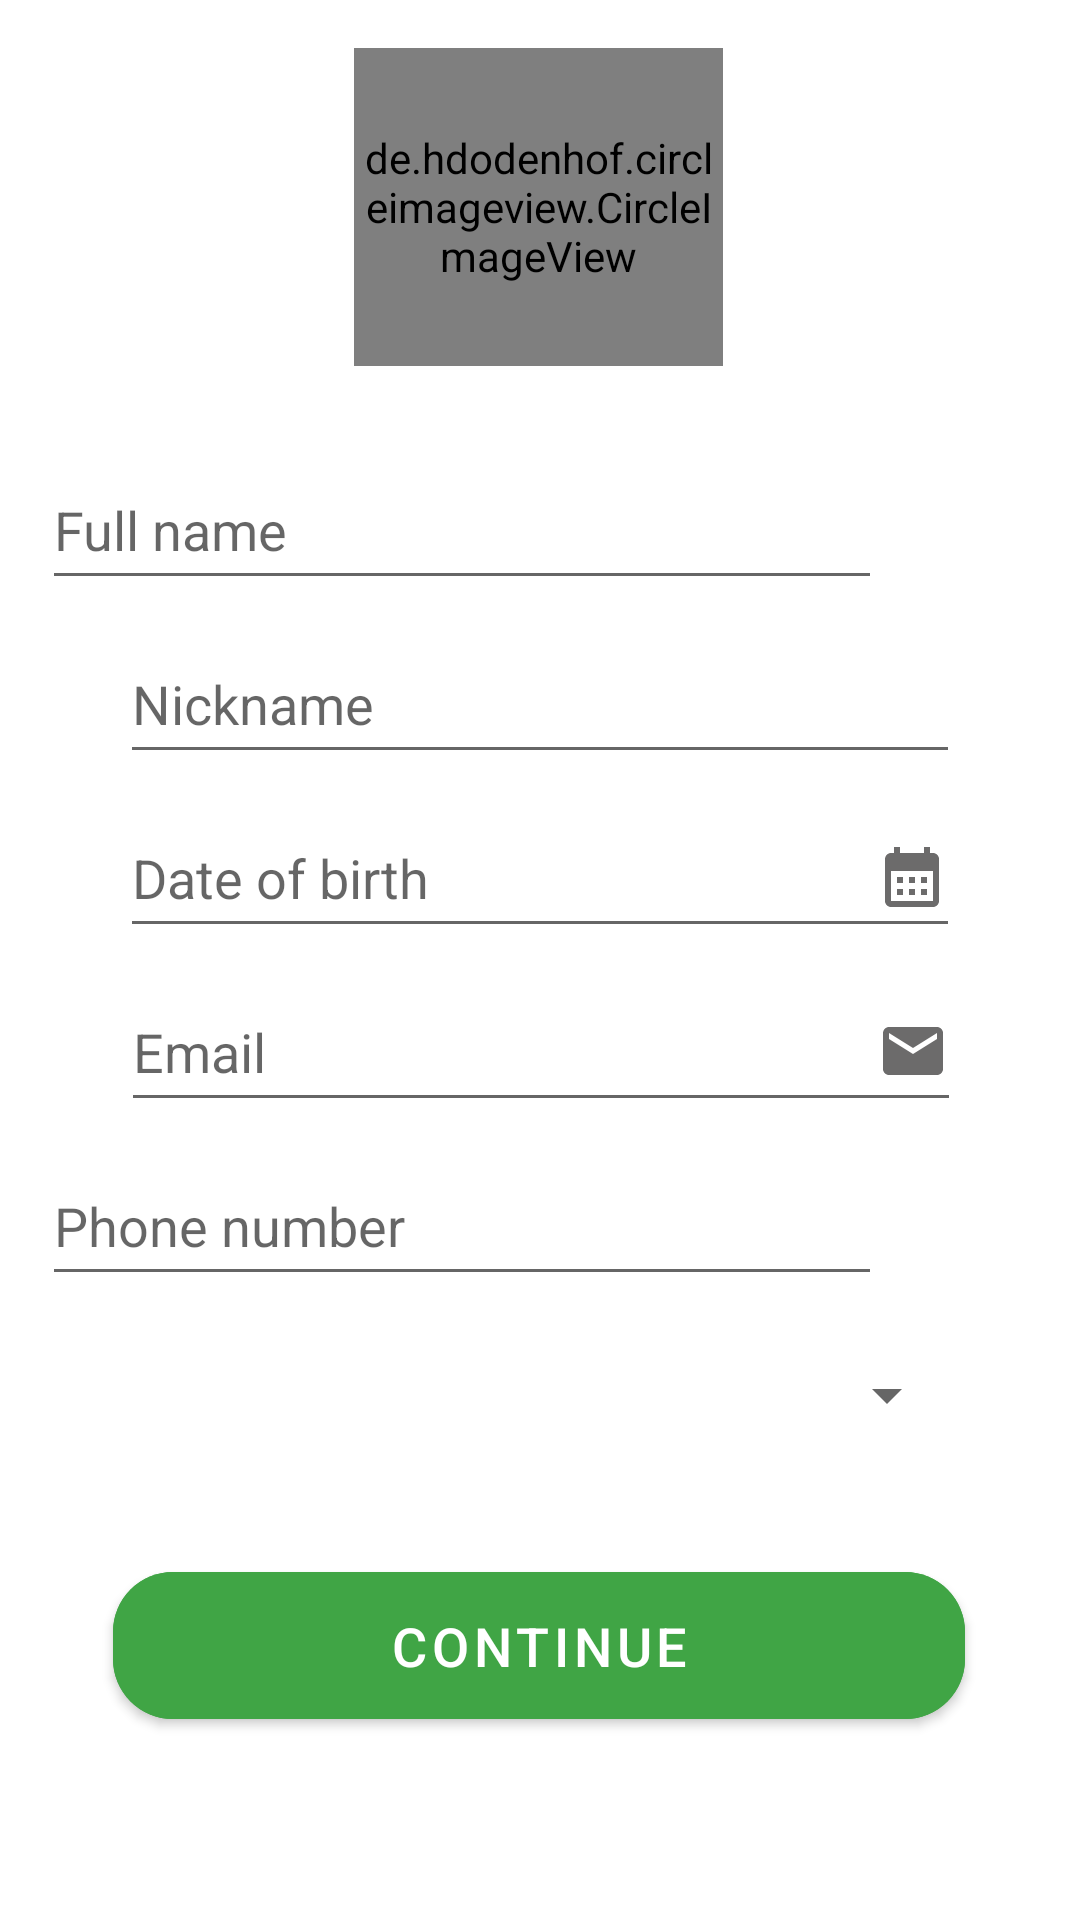

Android layout source for this screen:
<!-- AndroidManifest.xml: application theme Theme.PlantApplication -->
<!-- res/layout/fragment_profile.xml -->
<?xml version="1.0" encoding="utf-8"?>
<androidx.constraintlayout.widget.ConstraintLayout xmlns:android="http://schemas.android.com/apk/res/android"
    xmlns:app="http://schemas.android.com/apk/res-auto"
    xmlns:tools="http://schemas.android.com/tools"
    android:layout_width="match_parent"
    android:layout_height="match_parent"
    tools:context=".ProfileFragment">


    <de.hdodenhof.circleimageview.CircleImageView
        android:id="@+id/circleImageView"
        android:layout_width="123dp"
        android:layout_height="106dp"
        android:layout_centerInParent="true"
        android:layout_marginTop="16dp"
        android:src="@drawable/img_14"
        app:civ_border_color="#D70B0A0A"
        app:civ_border_width="4dp"
        app:layout_constraintEnd_toEndOf="parent"
        app:layout_constraintHorizontal_bias="0.498"
        app:layout_constraintStart_toStartOf="parent"
        app:layout_constraintTop_toTopOf="parent" />

    <EditText
        android:id="@+id/fullname"
        android:layout_width="280dp"
        android:layout_height="50dp"
        android:layout_marginStart="66dp"
        android:layout_marginTop="28dp"
        android:layout_marginEnd="66dp"
        android:hint="Full name"
        android:inputType="text"
        app:layout_constraintEnd_toEndOf="parent"
        app:layout_constraintHorizontal_bias="1.0"
        app:layout_constraintStart_toStartOf="parent"
        app:layout_constraintTop_toBottomOf="@+id/circleImageView" />

    <EditText
        android:id="@+id/nickname"
        android:layout_width="280dp"
        android:layout_height="50dp"
        android:layout_marginStart="66dp"
        android:layout_marginTop="8dp"
        android:layout_marginEnd="66dp"
        android:hint="Nickname"
        app:layout_constraintEnd_toEndOf="parent"
        app:layout_constraintStart_toStartOf="parent"
        app:layout_constraintTop_toBottomOf="@+id/fullname" />


    <EditText

        android:id="@+id/birth_date"
        android:layout_width="280dp"
        android:layout_height="50dp"
        android:layout_marginTop="8dp"
        android:drawableEnd="@drawable/baseline_calendar_month_24"
        android:hint="Date of birth"
        android:inputType="date"
        app:layout_constraintEnd_toEndOf="parent"
        app:layout_constraintStart_toStartOf="parent"
        app:layout_constraintTop_toBottomOf="@+id/nickname" />

    <EditText
        android:id="@+id/email"
        android:layout_width="280dp"
        android:layout_height="50dp"
        android:layout_marginTop="8dp"
        android:drawableEnd="@drawable/baseline_email_24"
        android:hint="Email"
        android:inputType="textEmailAddress"
        app:layout_constraintEnd_toEndOf="parent"
        app:layout_constraintHorizontal_bias="0.503"
        app:layout_constraintStart_toStartOf="parent"
        app:layout_constraintTop_toBottomOf="@+id/birth_date" />

    <EditText
        android:id="@+id/phone"
        android:layout_width="280dp"
        android:layout_height="50dp"
        android:layout_marginStart="66dp"
        android:layout_marginTop="8dp"
        android:layout_marginEnd="66dp"
        android:hint="Phone number"
        android:inputType="phone"
        app:layout_constraintEnd_toEndOf="parent"
        app:layout_constraintHorizontal_bias="1.0"
        app:layout_constraintStart_toStartOf="parent"
        app:layout_constraintTop_toBottomOf="@+id/email" />

    <Spinner
        android:id="@+id/spinner1"
        android:layout_width="280dp"
        android:layout_height="50dp"
        android:layout_marginTop="8dp"
        app:layout_constraintEnd_toEndOf="parent"
        app:layout_constraintHorizontal_bias="0.496"
        app:layout_constraintStart_toStartOf="parent"
        app:layout_constraintTop_toBottomOf="@+id/phone" />

    <com.google.android.material.button.MaterialButton
        android:id="@+id/con"
        android:layout_width="284dp"
        android:layout_height="61dp"
        android:layout_gravity="center"

        android:layout_marginTop="28dp"
        android:backgroundTint="#40A545"
        android:text="continue"
        android:textSize="18sp"
        app:cornerRadius="20dp"
        app:layout_constraintEnd_toEndOf="parent"
        app:layout_constraintHorizontal_bias="0.496"
        app:layout_constraintStart_toStartOf="parent"
        app:layout_constraintTop_toBottomOf="@+id/spinner1" />


</androidx.constraintlayout.widget.ConstraintLayout>
<!-- resources referenced by this layout -->
<resources>
  <!-- drawable baseline_calendar_month_24 (drawable) -->
  <vector android:height="24dp" android:tint="#6C6B6B"
      android:viewportHeight="24" android:viewportWidth="24"
      android:width="24dp" xmlns:android="http://schemas.android.com/apk/res/android">
      <path android:fillColor="@android:color/white" android:pathData="M19,4h-1V2h-2v2H8V2H6v2H5C3.89,4 3.01,4.9 3.01,6L3,20c0,1.1 0.89,2 2,2h14c1.1,0 2,-0.9 2,-2V6C21,4.9 20.1,4 19,4zM19,20H5V10h14V20zM9,14H7v-2h2V14zM13,14h-2v-2h2V14zM17,14h-2v-2h2V14zM9,18H7v-2h2V18zM13,18h-2v-2h2V18zM17,18h-2v-2h2V18z"/>
  </vector>
  <!-- drawable baseline_email_24 (drawable) -->
  <vector android:height="24dp" android:tint="#6C6B6B"
      android:viewportHeight="24" android:viewportWidth="24"
      android:width="24dp" xmlns:android="http://schemas.android.com/apk/res/android">
      <path android:fillColor="#3E3C3C" android:pathData="M20,4L4,4c-1.1,0 -1.99,0.9 -1.99,2L2,18c0,1.1 0.9,2 2,2h16c1.1,0 2,-0.9 2,-2L22,6c0,-1.1 -0.9,-2 -2,-2zM20,8l-8,5 -8,-5L4,6l8,5 8,-5v2z"/>
  </vector>
  <style name="Theme.PlantApplication" parent="Theme.MaterialComponents.DayNight.NoActionBar">
          
          <item name="colorPrimary">@color/purple_500</item>
          <item name="colorPrimaryVariant">@color/purple_700</item>
          <item name="colorOnPrimary">@color/white</item>
          
          <item name="colorSecondary">@color/teal_200</item>
          <item name="colorSecondaryVariant">@color/teal_700</item>
          <item name="colorOnSecondary">@color/black</item>
          
          <item name="android:statusBarColor">?attr/colorPrimaryVariant</item>
          
      </style>
  <color name="purple_500">#37A33C</color>
  <color name="purple_700">#37A33C</color>
  <color name="white">#FFFFFFFF</color>
  <color name="teal_200">#FF03DAC5</color>
  <color name="teal_700">#FF018786</color>
  <color name="black">#FF000000</color>
</resources>
